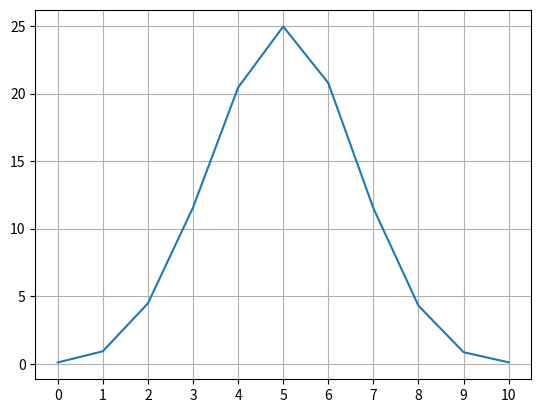

Generate this figure with matplotlib:
import random
import numpy
import matplotlib.pyplot as plt


def flip_coin(cases: int = 10000, flips: int = 10) -> dict:
    result = {i: 0 for i in range(flips + 1)}

    for case in range(cases):
        heads_count = sum(random.choice([0, 1]) for _ in range(flips))
        result[heads_count] += 1

    percentage_result = {key: round(value / cases * 100, 2)
                         for key, value in result.items()}

    return percentage_result


def gaussian_graph(flip_dict: dict) -> None:
    x_axis = list(flip_dict.keys())
    y_axis = list(flip_dict.values())

    x_points = numpy.array(x_axis)
    y_points = numpy.array(y_axis)

    plt.plot(x_points, y_points)
    plt.xticks(x_points)
    plt.grid()
    plt.show()


gaussian_graph(flip_coin())
